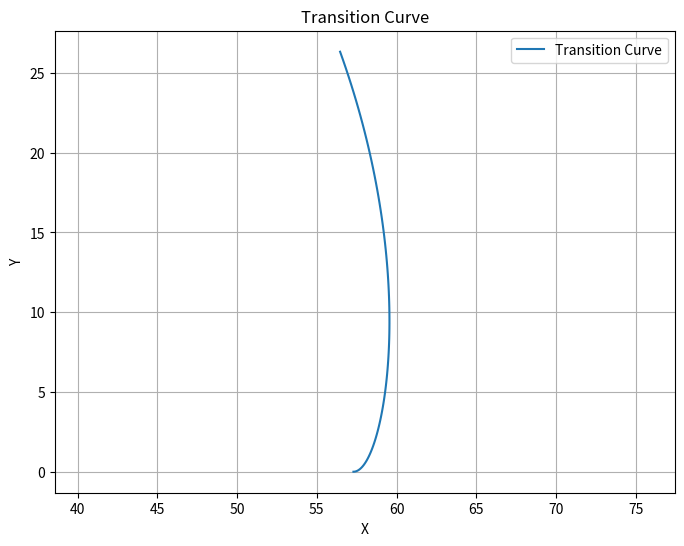

Reproduce this figure in Python.
import math
import numpy as np
import matplotlib.pyplot as plt

def transition_curve_parameters(start_angle, end_angle, length):
    # Convert angles to radians
    theta1 = math.radians(start_angle)
    theta2 = math.radians(end_angle)

    # Calculate the constant K, which depends on the difference in angles and length
    K = (theta2 - theta1) / (length * 2)

    # Calculate the radius at the beginning (R1) and the radius at the end (R2)
    R1 = 1 / K
    R2 = 1 / (K + (length / 2))

    return R1, R2, K, theta1, theta2

# Input values
start_angle = 0  # Start angle in degrees
end_angle = 10    # End angle in degrees
length = 5     # Length of the transition curve

# Calculate transition curve parameters
R1, R2, K, theta1, theta2 = transition_curve_parameters(start_angle, end_angle, length)

# Create points along the transition curve
t = np.linspace(0, length, 100)  # 100 points along the curve
theta = theta1 + K * t ** 2

# Calculate radii of curvature at each point
R = 1 / K + t

# Convert polar coordinates to Cartesian coordinates
x = R * np.cos(theta)
y = R * np.sin(theta)

# Plot the transition curve
plt.figure(figsize=(8, 6))
plt.plot(x, y, label='Transition Curve')
plt.axis('equal')
plt.xlabel('X')
plt.ylabel('Y')
plt.title('Transition Curve')
plt.grid(True)
plt.legend()
plt.show()
